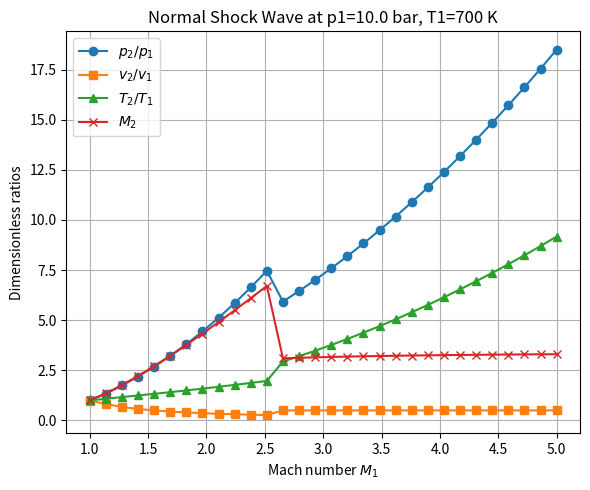

This chart was generated by the following Python code:
import numpy as np
from scipy.optimize import fsolve
import matplotlib.pyplot as plt


# Constants for real air (from the paper)
R = 287.22  # Gas constant for air (J/kg·K)
pc = 37.66e5  # Critical pressure (Pa)
Tc = 132.52  # Critical temperature (K)

# Redlich-Kwong coefficients for air
a = (0.4278 * R**2 * Tc**2.5) / pc
b = (0.0867 * R * Tc) / pc

# Ideal gas heat capacity coefficients for air (from the paper)
A = 1.0115846e3
B = -1.0183346e-1
C = 2.7676571e-4

# Function to calculate enthalpy using RK EOS
def enthalpy(T, v, pref, Tref):
    h_ideal = A * T + (B / 2) * T**2 + (C / 3) * T**3 - (A * Tref + (B / 2) * Tref**2 + (C / 3) * Tref**3)
    delta_h = (-3 * a / (2 * b * np.sqrt(T))) * np.log(v / (v + b)) + R * T - (R * T / (v - b) - a / (np.sqrt(T) * v * (v + b))) * v
    return h_ideal - delta_h

# Function to calculate pressure using RK EOS
def pressure(T, v):
    return (R * T) / (v - b) - a / (np.sqrt(T) * v * (v + b))


# Function to solve the modified energy equation for v2
def energy_equation(v2, T1, p1, v1, c1):
    Q = (v2 - b) / (3 * R) * (p1 + (c1**2 / v1**2) * (v1 - v2))
    cos_theta = (a * (b - v2)) / (2 * R * v2 * (v2 + b) * Q**1.5)
    T2 = (2 * np.sqrt(Q) * np.cos(np.arccos(cos_theta) / 3))**2 # Solve for T2 using the cubic equation (Equation 32 in the paper)
    p2 = pressure(T2, v2)
    h1 = enthalpy(T1, v1, pref=1e5, Tref=300)  # Reference pressure and temperature
    h2 = enthalpy(T2, v2, pref=1e5, Tref=300)
    return h2 - h1 - (c1**2 / 2) * (1 - (v2**2 / v1**2))

# Function to calculate downstream state variables
def calculate_downstream(T1, p1, v1, c1):
    # Solve for v2 using fsolve
    v2_guess = v1 / 2  # Initial guess for v2
    v2 = fsolve(energy_equation, v2_guess, args=(T1, p1, v1, c1))[0]
    
    # Calculate T2 using the cubic equation (Equation 32 in the paper)
    Q = (v2 - b) / (3 * R) * (p1 + (c1**2 / v1**2) * (v1 - v2))
    cos_theta = (a * (b - v2)) / (2 * R * v2 * (v2 + b) * Q**1.5)
    T2 = (2 * np.sqrt(Q) * np.cos(np.arccos(cos_theta) / 3))**2
    
    # Calculate p2 using RK EOS
    p2 = pressure(T2, v2)
    
    # Calculate downstream velocity c2
    c2 = c1 * v1 / v2
    
    return T2, p2, v2, c2


# Function to validate the model against benchmark data
def validate_model(benchmark_data):
    errors = []
    for data in benchmark_data:
        T1, p1, v1, c1, T2_benchmark, p2_benchmark, v2_benchmark, M2_benchmark = data
        
        # Calculate downstream state variables using the model
        T2_model, p2_model, v2_model, c2_model = calculate_downstream(T1, p1, v1, c1)
        
        # Calculate Mach number downstream
        M2_model = c2_model / np.sqrt(1.4 * R * T2_model)  # Assuming gamma = 1.4 for air
        
        # Calculate relative errors
        error_T2 = np.abs((T2_model - T2_benchmark) / T2_benchmark)
        error_p2 = np.abs((p2_model - p2_benchmark) / p2_benchmark)
        error_v2 = np.abs((v2_model - v2_benchmark) / v2_benchmark)
        error_M2 = np.abs((M2_model - M2_benchmark) / M2_benchmark)
        
        errors.append((error_T2, error_p2, error_v2, error_M2))
    
    return errors

# Example benchmark data (replace with actual data from shock tables or the paper)
benchmark_data = [
    # Format: (T1, p1, v1, c1, T2_benchmark, p2_benchmark, v2_benchmark, M2_benchmark)
    (300, 1e5, 0.8, 500, 400, 2e5, 0.4, 0.6),  # Example data point 1
    (350, 1.2e5, 0.7, 600, 450, 2.5e5, 0.35, 0.55),  # Example data point 2
]

# Validate the model
errors = validate_model(benchmark_data)

def plot_shock_ratios(p1, T1, M1_array, gamma=1.4):
    """
    Plot p2/p1, v2/v1, T2/T1, and M2 vs. M1 on a single chart.
    Similar to the style of Fig. 1 in the paper.
    
    Parameters:
      p1, T1: Upstream static pressure (Pa) and temperature (K)
      M1_array: 1D array of upstream Mach numbers to evaluate
      gamma: (optional) approximate ratio of specific heats for the
             upstream speed of sound calculation. Default 1.4 for air.
    """

    # Approximate upstream speed of sound
    a1_approx = np.sqrt(gamma * R * T1)

    # Approximate upstream specific volume (v1)
    # If you want a more accurate real-gas v1, solve p1 = pressure(T1, v1) for v1.
    # For demonstration, we do v1 ~ R*T1 / p1:
    v1_approx = R * T1 / p1

    # Prepare arrays to store results
    p2p1_list = []
    v2v1_list = []
    T2T1_list = []
    M2_list   = []

    # Loop over each M1 in the array
    for M1 in M1_array:
        c1 = M1 * a1_approx

        # Solve for downstream states
        T2, p2, v2, c2 = calculate_downstream(T1, p1, v1_approx, c1)

        # Compute dimensionless ratios
        p2p1_list.append(p2 / p1)
        v2v1_list.append(v2 / v1_approx)
        T2T1_list.append(T2 / T1)

        # Approximate a2 (again, a real-gas formula would be more precise)
        a2_approx = np.sqrt(gamma * R * T2)
        M2 = c2 / a2_approx
        M2_list.append(M2)

    # Now make a single figure with all four curves
    plt.figure(figsize=(6, 5))

    # Plot each ratio
    plt.plot(M1_array, p2p1_list, 'o-', label=r'$p_2/p_1$')
    plt.plot(M1_array, v2v1_list, 's-', label=r'$v_2/v_1$')
    plt.plot(M1_array, T2T1_list, '^-', label=r'$T_2/T_1$')
    plt.plot(M1_array, M2_list,  'x-', label=r'$M_2$')

    # Style the chart
    plt.xlabel(r'Mach number $M_1$')
    plt.ylabel('Dimensionless ratios')
    plt.grid(True)
    plt.legend(loc='best')
    plt.title(f'Normal Shock Wave at p1={p1/1e5:.1f} bar, T1={T1:.0f} K')
    plt.tight_layout()
    plt.show()


p1_example = 10e5  # 10 bar in Pa
T1_example = 700.0

    # Mach numbers from 1 to 5
M1_vals = np.linspace(1.0, 5.0, 30)

    # Plot
plot_shock_ratios(p1_example, T1_example, M1_vals)


# Print validation results
for i, (error_T2, error_p2, error_v2, error_M2) in enumerate(errors):
    print(f"Data Point {i + 1}:")
    print(f"  Relative Error in T2: {error_T2 * 100:.2f}%")
    print(f"  Relative Error in p2: {error_p2 * 100:.2f}%")
    print(f"  Relative Error in v2: {error_v2 * 100:.2f}%")
    print(f"  Relative Error in M2: {error_M2 * 100:.2f}%")